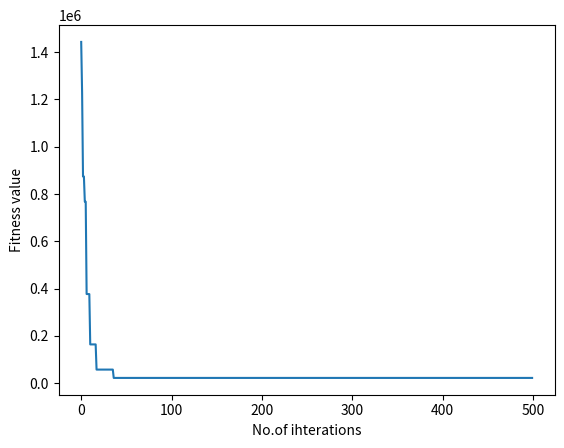

Generate this figure with matplotlib:
import math
import random
from collections import OrderedDict
from operator import getitem
import textwrap
from matplotlib import pyplot as plt;

# CALCULATE FITNESS VALUE
def fitnessFunc( chromosome):
	fitness = 10*len(chromosome)
	for i in range(len(chromosome)):
		fitness += chromosome[i]**2 - (10*math.cos(2*math.pi*chromosome[i]))
	return fitness

# CALCULATE BINARY 
def binary(n,allele):
    x=bin(n)[2:]
    while(True):
        if(len(x)==allele):
            break
        x="0"+x
    return x

ihterations_points=[]
fitness_ponits=[]
range_of_genes = (-1000,1000)
optimize="Minimize"
no_of_allele = 4
no_of_genes_per_chromosomes = 5
no_of_chromosomes =6
no_of_parents_selected = no_of_chromosomes//2
mapping=[]
s=range_of_genes[0]
step = (range_of_genes[1]-range_of_genes[0])/(2**no_of_allele-1)

# MAPPING ALLELE TO ORIGINAL VALUES
for i in range(2**no_of_allele-1):
    mapping.append(int(s))
    s+=step
mapping.append(int(s))

# ADDING RANDOM CHROMOSOME AND THEIR FITNESS VALUE
table={}
for i in range(no_of_chromosomes):
    table[i]={}
for i in range(no_of_chromosomes):
    chromosomes=[]
    binary_chromosomes=[]
    original_value=[]
    for j in range(no_of_genes_per_chromosomes):
        n=random.randint(0,2**no_of_allele-1)
        chromosomes.append(n)
        original_value.append(mapping[n])
        binary_chromosomes.append(binary(n,no_of_allele))
    table[i]['chromosome']=chromosomes
    table[i]['orginalvalues']=original_value
    table[i]['binary']=binary_chromosomes
    table[i]['fitness']= fitnessFunc(table[i]['orginalvalues'])

    
#  SORTING TABLE ACCRDING TO FITNESS VALUE
for interations in range(500):
    

    table= OrderedDict(sorted(table.items(),key=lambda x:getitem(x[1], 'fitness')))
    for key in table.keys():
        fitness_ponits.append(table[key]['fitness'])
        break
    ihterations_points.append(interations)
    

    # SELECTING PARENTS
    while(len(table)!=no_of_parents_selected):
        table.popitem()

    # ASSIGN RANKS

    if(optimize=='Minimize'):
        i=1
        total=no_of_parents_selected*(no_of_parents_selected+1)/2
        for chromosome,val in table.items():
            val['rank']=i
            
            val['probability']=round((no_of_parents_selected-(i-1))/total,3)
            i+=1
    elif(optimize=='Maximize'):
        i=no_of_parents_selected
        for chromosome,val in table.items():
            val['rank']=i
            val['probability']=round((i/no_of_parents_selected),3)
            i-=1


    selected=[]
    child_chromosome=[]
    for key in table.keys():
        selected.append(key)
    point_of_crossover=random.randint(1,2**no_of_allele-1)

    for i in range(no_of_parents_selected):
        # CROSSOVER
        child_chromosome=[]
        originalvalues=[]
        while(True):
            choosen_pair=random.randint(0,no_of_parents_selected-1)
            if(choosen_pair!=i):
                break
        parent_1="".join(table[selected[i]]['binary'])
        parent_2="".join(table[selected[choosen_pair]]['binary']) 
        total_crossover= parent_1[:point_of_crossover]+parent_2[point_of_crossover:]
        
        

        # MUTATION
        mutation_bit = random.randint(
            0, no_of_allele*no_of_genes_per_chromosomes-1)

        if(total_crossover[mutation_bit]=='1'):
            total_crossover=total_crossover[:mutation_bit]+'0'+total_crossover[mutation_bit+1:]
        else:
            total_crossover=total_crossover[:mutation_bit]+'1'+total_crossover[mutation_bit+1:]

        child_binary=textwrap.wrap(total_crossover,no_of_allele)

        for ch in child_binary:
            child_chromosome.append(int(ch,2))
            originalvalues.append(mapping[int(ch,2)])
        
        for j in range(no_of_chromosomes):
            if j not in table.keys():
                table[j]={}
                break
        table[j]['chromosome']=child_chromosome
        table[j]['orginalvalues']=originalvalues
        table[j]['binary']=child_binary
        table[j]['fitness']= fitnessFunc(table[j]['orginalvalues'])
        table= OrderedDict(sorted(table.items(),key=lambda x:getitem(x[1], 'fitness')))

# PLOTTING ON GRAPH

plt.plot(ihterations_points,fitness_ponits)
plt.xlabel('No.of ihterations')
plt.ylabel("Fitness value")
plt.show()
